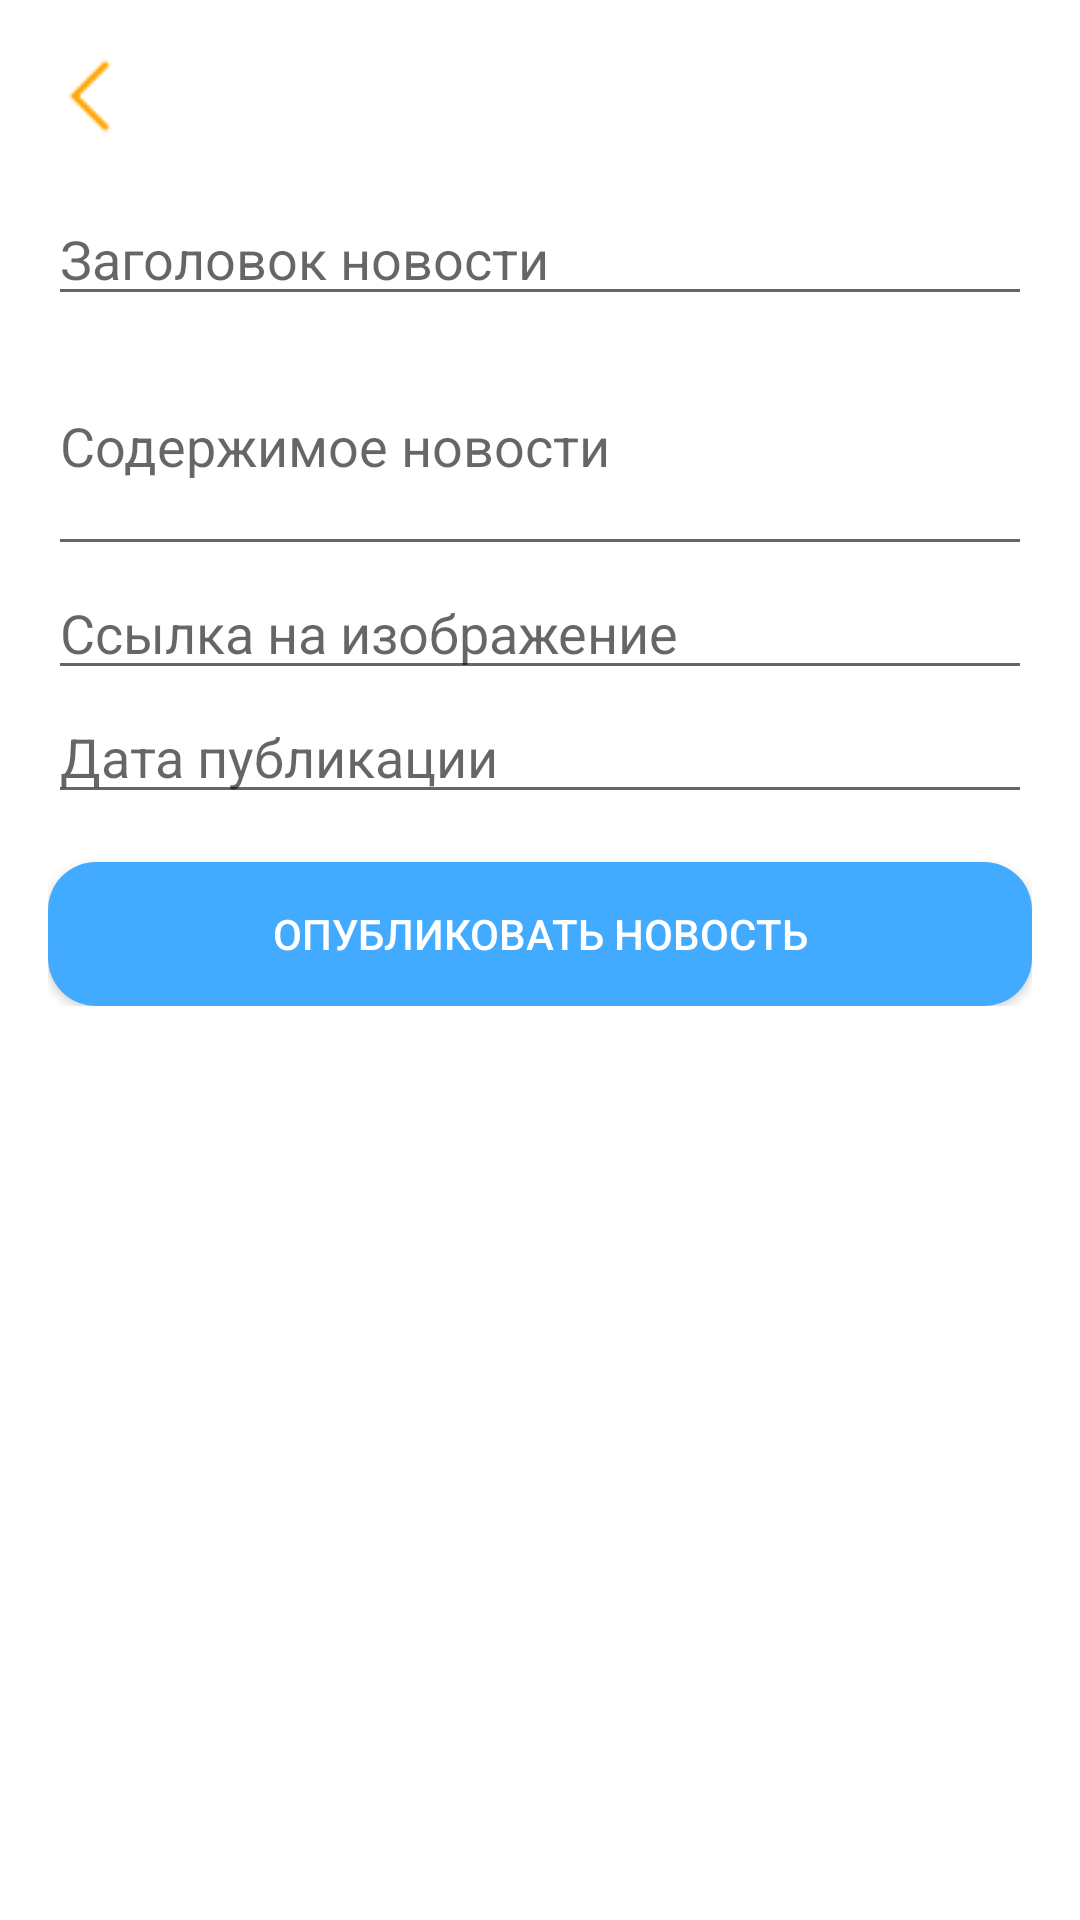

The Android layout XML behind this screen, and the referenced resources:
<!-- AndroidManifest.xml: application theme AppTheme -->
<!-- res/layout/fragment_add_news.xml -->
<ScrollView xmlns:android="http://schemas.android.com/apk/res/android"
    android:layout_width="match_parent"
    android:layout_height="match_parent"
    android:padding="16dp">

    <LinearLayout
        android:layout_width="match_parent"
        android:layout_height="wrap_content"
        android:orientation="vertical">

        <ImageButton
            android:id="@+id/btnBack"
            android:layout_width="wrap_content"
            android:layout_height="wrap_content"
            android:src="@drawable/icon_back"
            android:background="?attr/selectableItemBackgroundBorderless"
            android:contentDescription="Назад"
            android:layout_gravity="start"
            android:layout_marginBottom="16dp"/>

        <EditText
            android:id="@+id/etTitle"
            android:layout_width="match_parent"
            android:layout_height="wrap_content"
            android:hint="Заголовок новости" />

        <EditText
            android:id="@+id/etContent"
            android:layout_width="match_parent"
            android:layout_height="wrap_content"
            android:hint="Содержимое новости"
            android:minLines="3" />

        <EditText
            android:id="@+id/etImageUrl"
            android:layout_width="match_parent"
            android:layout_height="wrap_content"
            android:hint="Ссылка на изображение" />

        <EditText
            android:id="@+id/etPublicationDate"
            android:layout_width="match_parent"
            android:layout_height="wrap_content"
            android:hint="Дата публикации" />

        <Button
            android:id="@+id/btnPublish"
            android:layout_width="match_parent"
            android:layout_height="wrap_content"
            android:text="Опубликовать новость"
            android:background="@drawable/rounded_button"
            android:layout_marginTop="16dp"
            android:textColor="@color/white"/>

    </LinearLayout>
</ScrollView>
<!-- resources referenced by this layout -->
<resources>
  <color name="white">#FFFFFFFF</color>
  <!-- drawable icon_back: png bitmap (drawable, 198 bytes) -->
  <!-- drawable rounded_button (drawable) -->
  <?xml version="1.0" encoding="utf-8"?>
  <shape xmlns:android="http://schemas.android.com/apk/res/android"
      android:shape="rectangle">
      <solid android:color="@color/goal" />
      <corners android:radius="16dp" />
  </shape>
  <color name="goal">#42AAFF</color>
</resources>
